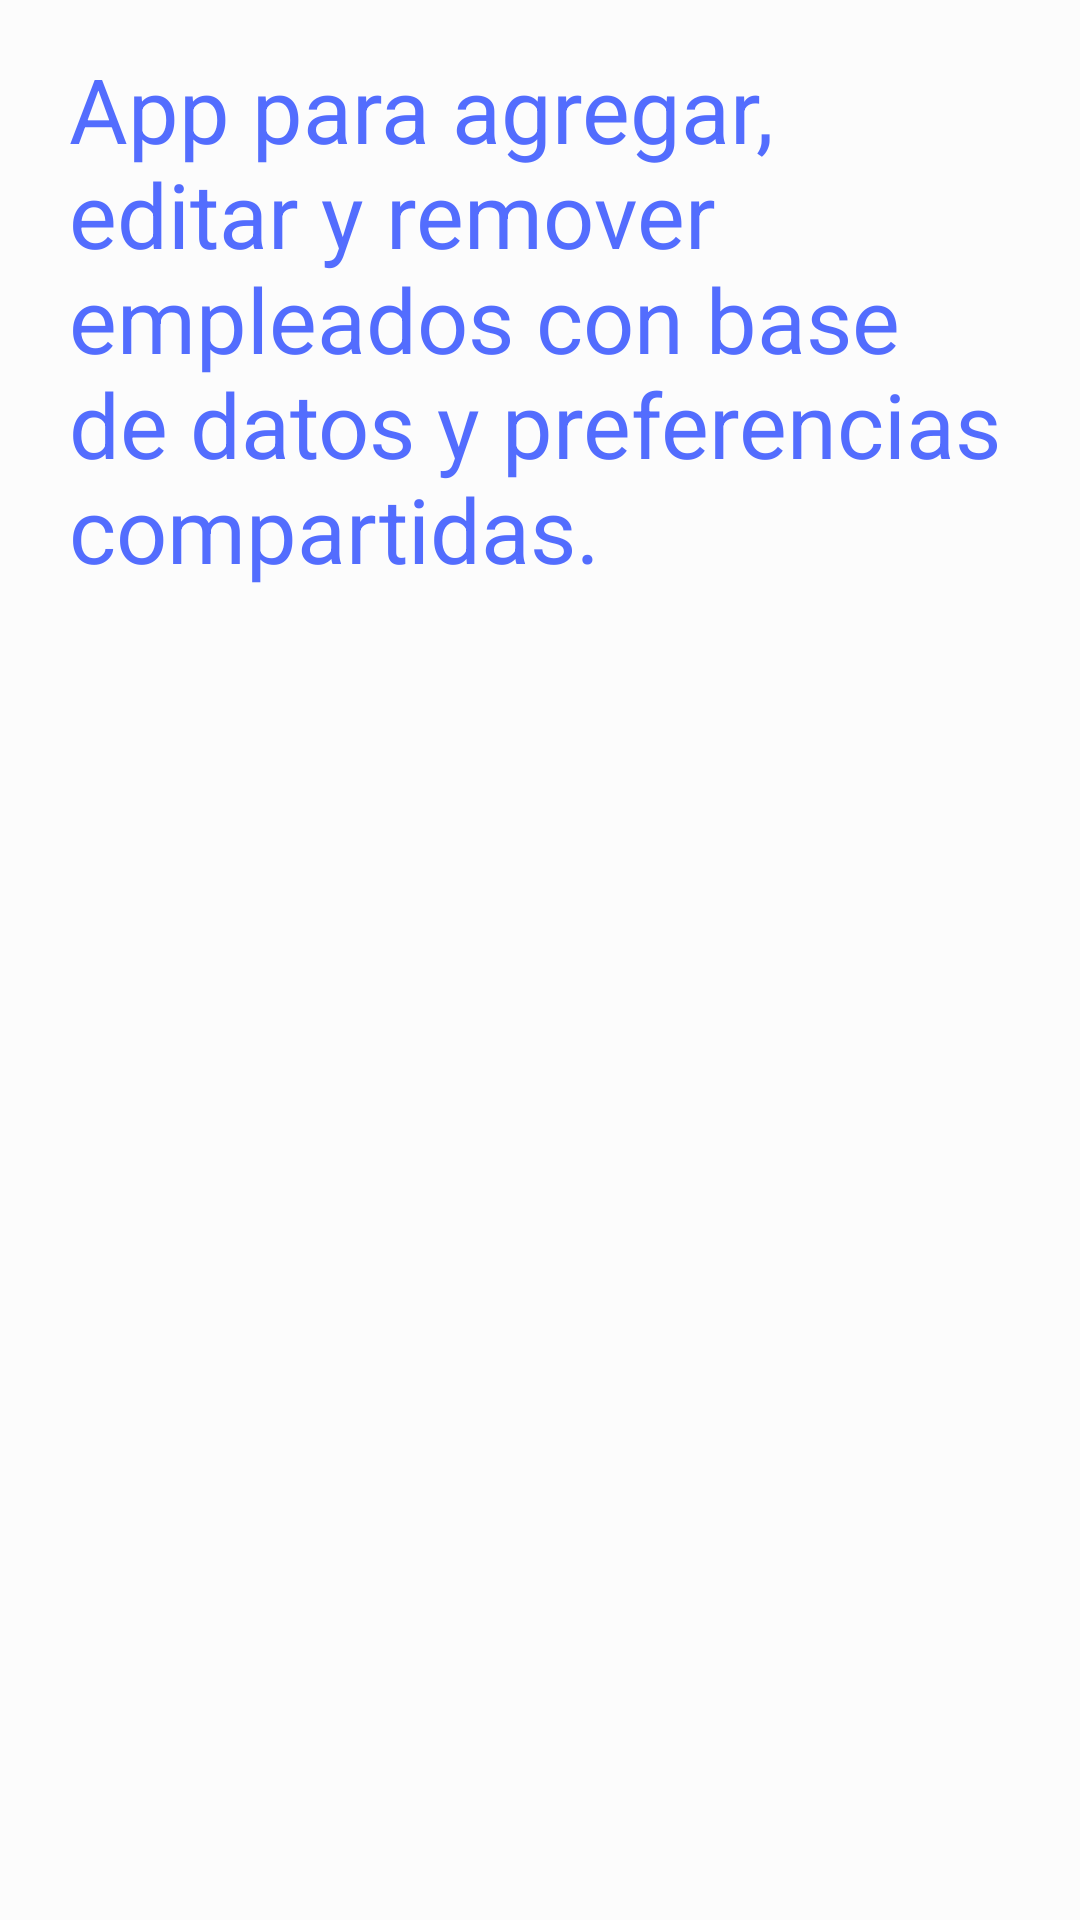

Android layout source for this screen:
<!-- AndroidManifest.xml: application theme AppTheme -->
<!-- res/layout/activity_pop.xml -->
<?xml version="1.0" encoding="utf-8"?>
<RelativeLayout xmlns:android="http://schemas.android.com/apk/res/android"
    xmlns:app="http://schemas.android.com/apk/res-auto"
    xmlns:tools="http://schemas.android.com/tools"
    android:layout_width="match_parent"
    android:layout_height="match_parent"
    android:background="#85FFFFFF"
    tools:context=".Pop">

    <TextView
        android:id="@+id/textView"
        android:layout_width="wrap_content"
        android:layout_height="698dp"
        android:layout_alignParentStart="true"
        android:layout_alignParentTop="true"
        android:layout_alignParentEnd="true"
        android:layout_alignParentBottom="true"
        android:layout_marginStart="23dp"
        android:layout_marginTop="16dp"
        android:layout_marginEnd="22dp"
        android:layout_marginBottom="17dp"
        android:text="App para agregar, editar y remover empleados con base de datos y preferencias compartidas."
        android:textSize="30sp" />
</RelativeLayout>
<!-- resources referenced by this layout -->
<resources>
  <style name="AppTheme" parent="Theme.AppCompat.Light.DarkActionBar">
          
          <item name="colorPrimary">@color/primary</item>
          <item name="colorPrimaryDark">@color/primary_dark</item>
          <item name="colorAccent">@color/accent</item>
          <item name="android:textColorTertiary">@color/accent</item>
      </style>
  <color name="primary">#2196F3</color>
  <color name="primary_dark">#1976D2</color>
  <color name="accent">#536DFE</color>
</resources>
